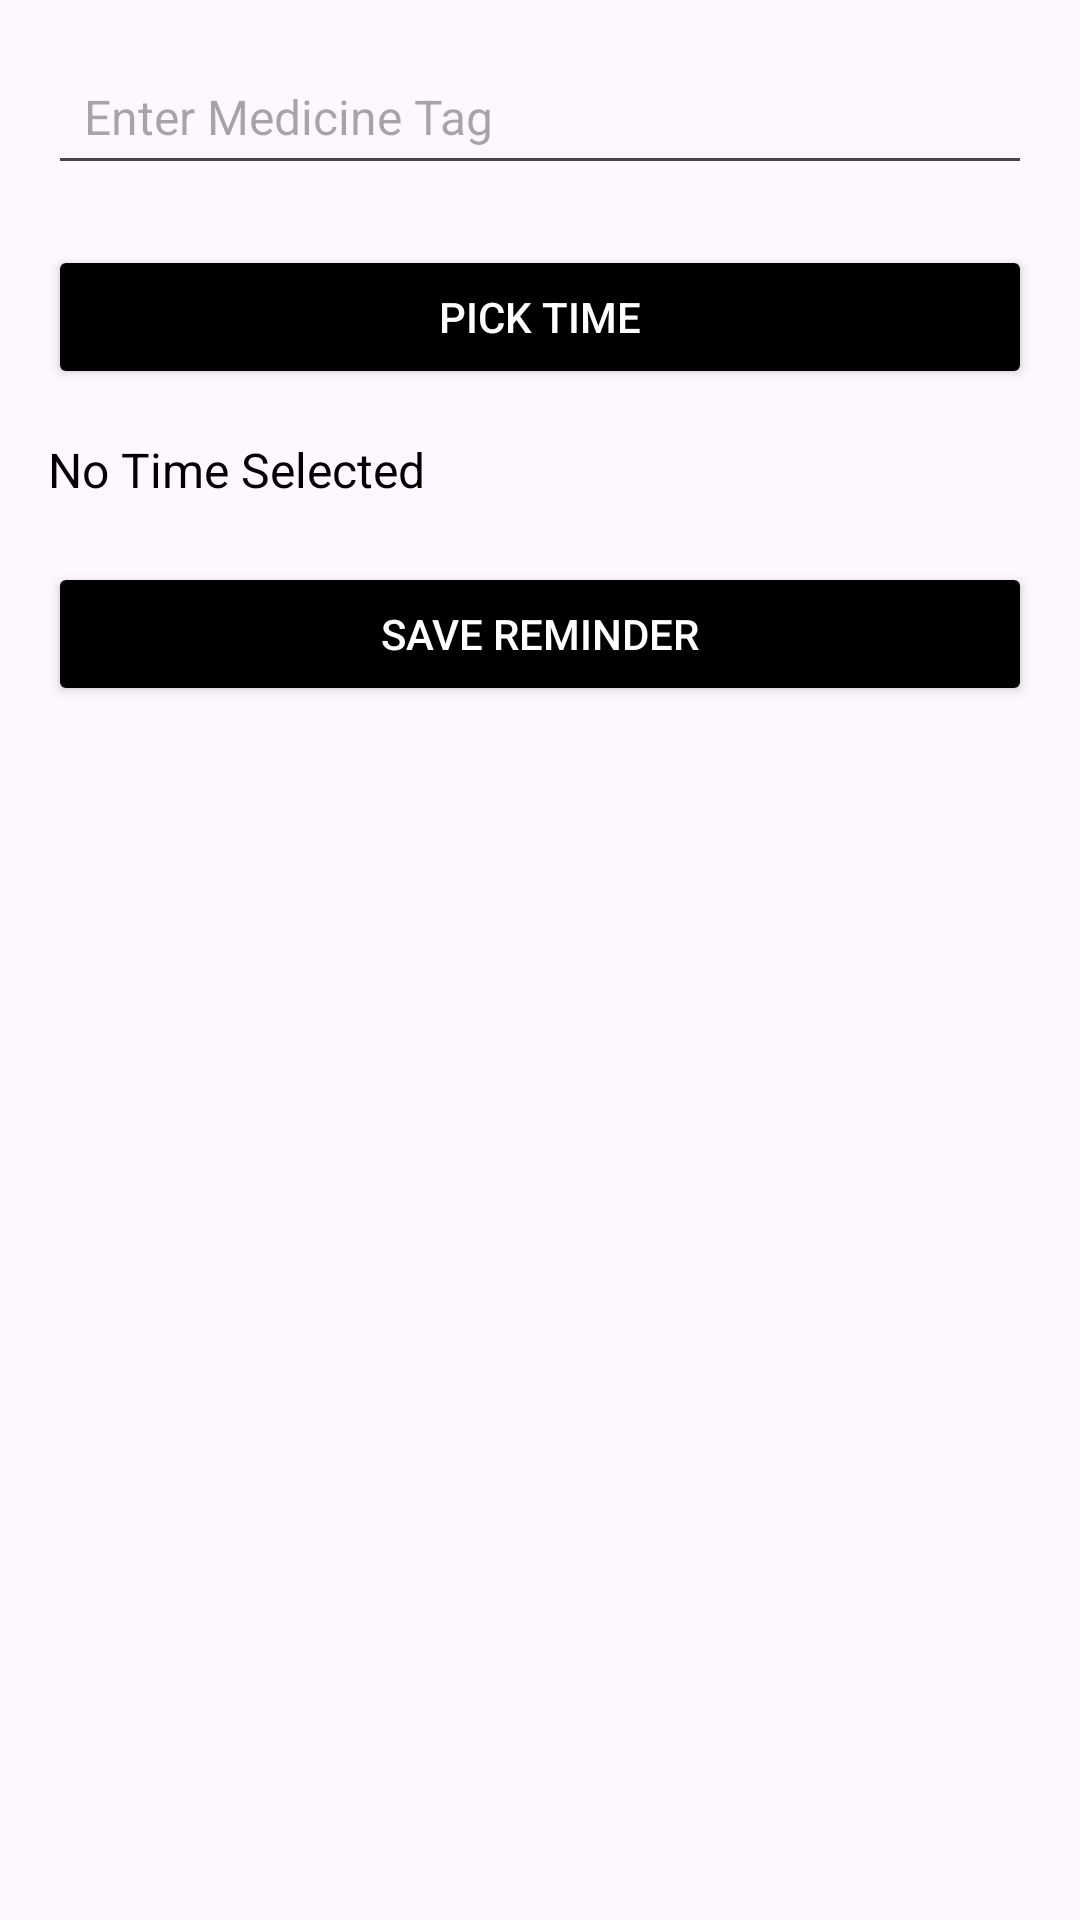

The Android layout XML behind this screen, and the referenced resources:
<!-- AndroidManifest.xml: application theme Theme.SmartAid -->
<!-- res/layout/activity_add_reminder.xml -->
<?xml version="1.0" encoding="utf-8"?>
<ScrollView xmlns:android="http://schemas.android.com/apk/res/android"
    android:layout_width="match_parent"
    android:layout_marginTop="100dp"
    android:layout_height="match_parent"
    android:padding="16dp">

    <LinearLayout
        android:orientation="vertical"
        android:layout_width="match_parent"
        android:layout_height="wrap_content">

        <EditText
            android:id="@+id/etTag"
            android:layout_width="match_parent"
            android:layout_height="wrap_content"
            android:hint="Enter Medicine Tag"
            android:padding="12dp"
            android:layout_marginBottom="20dp"
            android:textSize="16sp" />

        <Button
            android:id="@+id/btnPickTime"
            android:layout_width="match_parent"
            android:layout_height="wrap_content"
            android:text="Pick Time"
            android:backgroundTint="@color/black"
            android:textColor="@android:color/white"
            android:layout_marginBottom="16dp" />

        <TextView
            android:id="@+id/tvTimePicked"
            android:layout_width="wrap_content"
            android:layout_height="wrap_content"
            android:text="No Time Selected"
            android:textSize="16sp"
            android:layout_marginBottom="20dp"
            android:textColor="@color/black" />

        <Button
            android:id="@+id/btnSaveReminder"
            android:layout_width="match_parent"
            android:layout_height="wrap_content"
            android:text="Save Reminder"
            android:backgroundTint="@color/black"
            android:textColor="@android:color/white" />

    </LinearLayout>
</ScrollView>
<!-- resources referenced by this layout -->
<resources>
  <color name="black">#FF000000</color>
  <style name="Theme.SmartAid" parent="Base.Theme.SmartAid" />
  <style name="Base.Theme.SmartAid" parent="Theme.Material3.DayNight.NoActionBar">
          
          
      </style>
</resources>
